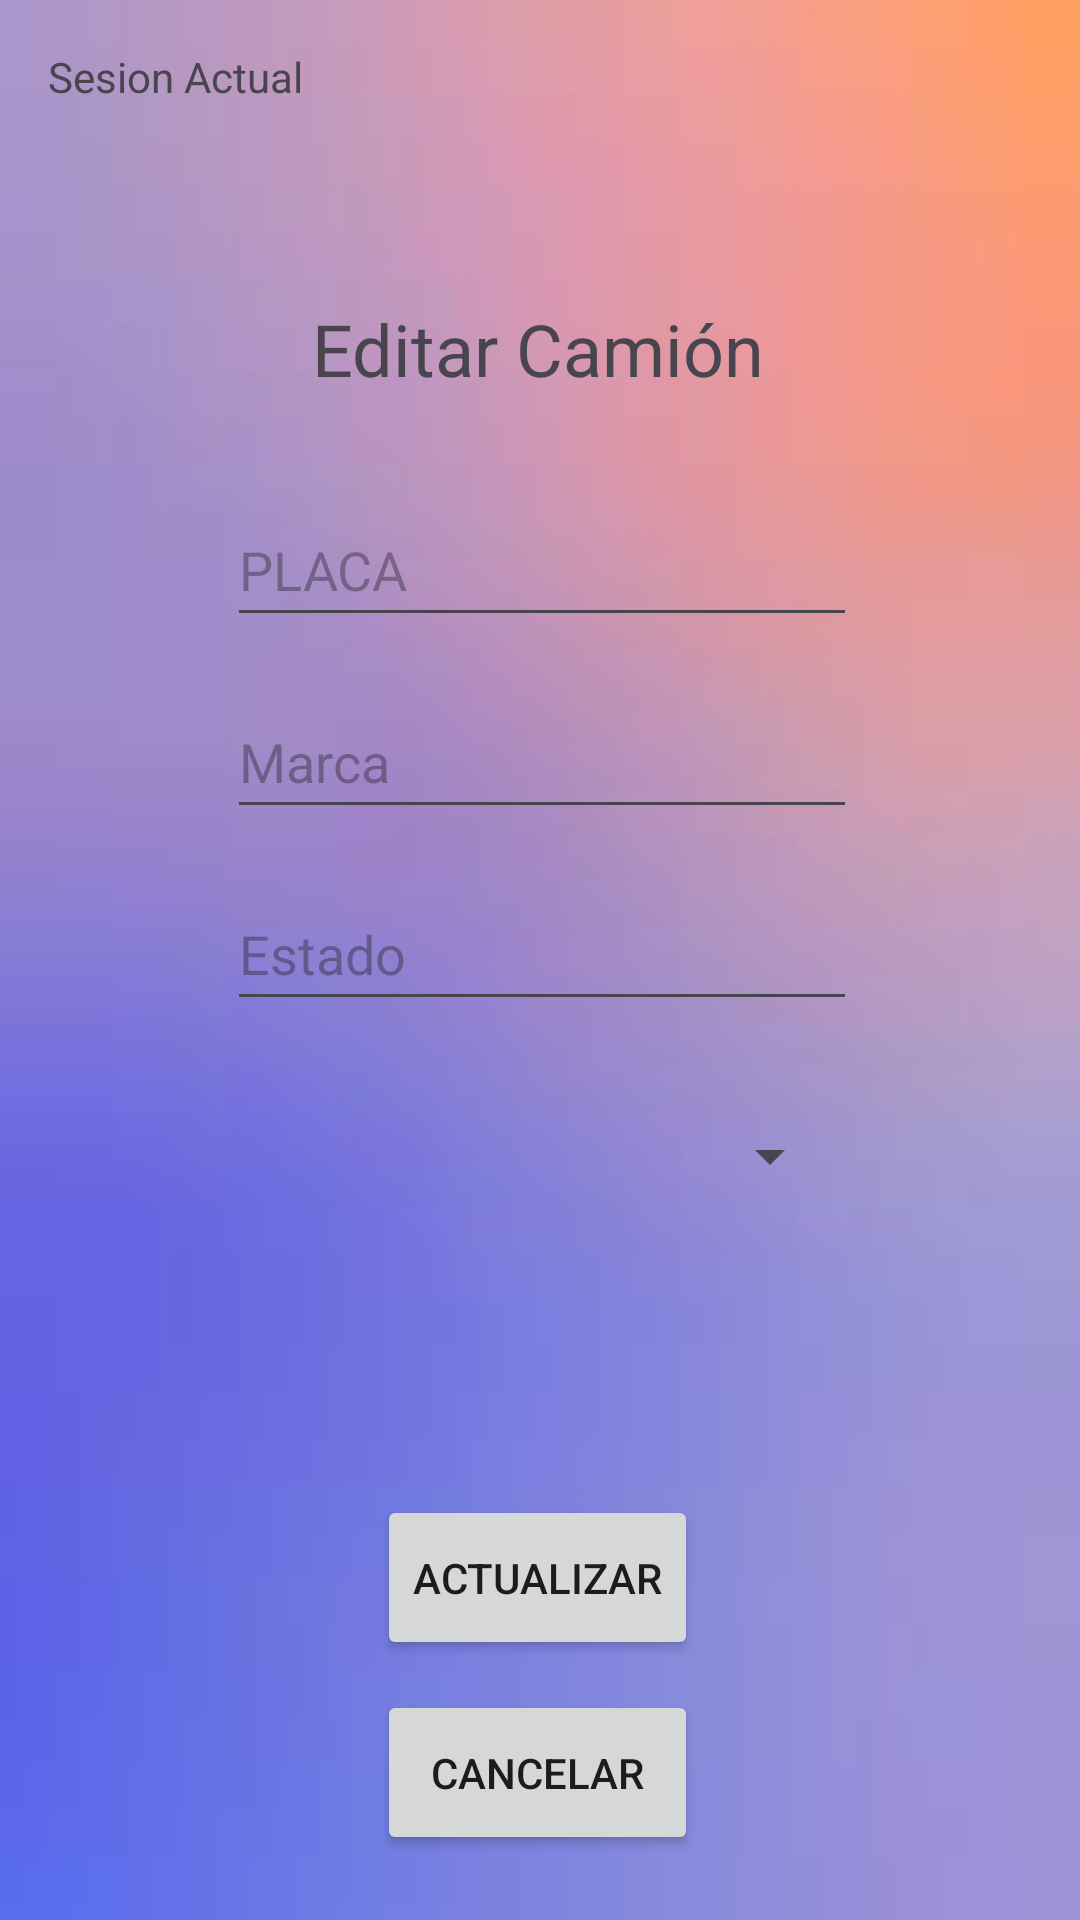

Android layout source for this screen:
<!-- AndroidManifest.xml: application theme Theme.ProyectoGTC -->
<!-- res/layout/editar_camion.xml -->
<?xml version="1.0" encoding="utf-8"?>
<androidx.constraintlayout.widget.ConstraintLayout xmlns:android="http://schemas.android.com/apk/res/android"
    xmlns:app="http://schemas.android.com/apk/res-auto"
    xmlns:tools="http://schemas.android.com/tools"
    android:id="@+id/editar_camion"
    android:background="@mipmap/fondo_propietario_camion"
    android:layout_width="match_parent"
    android:layout_height="match_parent"
    tools:context=".EditarCamion">

    <TextView
        android:id="@+id/textView_editarCamion"
        android:layout_width="wrap_content"
        android:layout_height="wrap_content"
        android:layout_marginTop="100dp"
        android:text="@string/editar_camion"
        android:textSize="24sp"
        app:layout_constraintEnd_toEndOf="parent"
        app:layout_constraintHorizontal_bias="0.498"
        app:layout_constraintStart_toStartOf="parent"
        app:layout_constraintTop_toTopOf="parent" />

    <EditText
        android:id="@+id/editText_editarCamion_Placa"
        android:layout_width="wrap_content"
        android:layout_height="wrap_content"
        android:layout_marginTop="32dp"
        android:ems="10"
        android:hint="@string/placa"
        android:inputType="text"
        android:minHeight="48dp"
        app:layout_constraintEnd_toEndOf="@+id/textView_editarCamion"
        app:layout_constraintHorizontal_bias="0.483"
        app:layout_constraintStart_toStartOf="@+id/textView_editarCamion"
        app:layout_constraintTop_toBottomOf="@id/textView_editarCamion" />

    <EditText
        android:id="@+id/editText_editarCamion_Marca"
        android:layout_width="0dp"
        android:layout_height="wrap_content"
        android:layout_marginTop="16dp"
        android:ems="10"
        android:hint="@string/marca"
        android:inputType="text"
        android:minHeight="48dp"
        app:layout_constraintEnd_toEndOf="@id/editText_editarCamion_Placa"
        app:layout_constraintStart_toStartOf="@id/editText_editarCamion_Placa"
        app:layout_constraintTop_toBottomOf="@id/editText_editarCamion_Placa" />

    <EditText
        android:id="@+id/editText_editarCamion_Estado"
        android:layout_width="0dp"
        android:layout_height="wrap_content"
        android:layout_marginTop="16dp"
        android:ems="10"
        android:hint="Estado"
        android:inputType="text"
        android:minHeight="48dp"
        app:layout_constraintEnd_toEndOf="@id/editText_editarCamion_Marca"
        app:layout_constraintStart_toStartOf="@id/editText_editarCamion_Marca"
        app:layout_constraintTop_toBottomOf="@id/editText_editarCamion_Marca" />

    <Spinner
        android:id="@+id/spinner_editarCamion_ConductoresDisponibles"
        android:layout_width="200dp"
        android:layout_height="50dp"
        android:layout_marginTop="20dp"
        app:layout_constraintEnd_toEndOf="@+id/editText_editarCamion_Estado"
        app:layout_constraintStart_toStartOf="@+id/editText_editarCamion_Estado"
        app:layout_constraintTop_toBottomOf="@+id/editText_editarCamion_Estado" />

    <Button
        android:id="@+id/button_editarCamion_actualizar"
        android:layout_width="wrap_content"
        android:layout_height="55dp"
        android:layout_marginStart="36dp"
        android:layout_marginTop="88dp"
        android:text="@string/actualizar"
        app:layout_constraintEnd_toEndOf="@id/spinner_editarCamion_ConductoresDisponibles"
        app:layout_constraintHorizontal_bias="0.156"
        app:layout_constraintStart_toStartOf="@id/spinner_editarCamion_ConductoresDisponibles"
        app:layout_constraintTop_toBottomOf="@id/spinner_editarCamion_ConductoresDisponibles" />

    <Button
        android:id="@+id/button_editarCamion_cancelar"
        android:layout_width="0dp"
        android:layout_height="55dp"
        android:layout_marginTop="10dp"
        android:text="@string/cancelar"
        app:layout_constraintEnd_toEndOf="@id/button_editarCamion_actualizar"
        app:layout_constraintHorizontal_bias="0.0"
        app:layout_constraintStart_toStartOf="@id/button_editarCamion_actualizar"
        app:layout_constraintTop_toBottomOf="@id/button_editarCamion_actualizar" />

    <TextView
        android:id="@+id/textView_editarCamion_SesionActual"
        android:layout_width="wrap_content"
        android:layout_height="wrap_content"
        android:layout_marginStart="16dp"
        android:layout_marginTop="16dp"
        android:text="Sesion Actual"
        app:layout_constraintStart_toStartOf="parent"
        app:layout_constraintTop_toTopOf="parent" />

</androidx.constraintlayout.widget.ConstraintLayout>
<!-- resources referenced by this layout -->
<resources>
  <!-- mipmap fondo_propietario_camion: jpeg bitmap (mipmap-hdpi, 1555 bytes) -->
  <string name="actualizar">Actualizar</string>
  <string name="cancelar">Cancelar</string>
  <string name="editar_camion">Editar Camión</string>
  <string name="marca">Marca</string>
  <string name="placa">PLACA</string>
  <style name="Theme.ProyectoGTC" parent="Base.Theme.ProyectoGTC" />
  <style name="Base.Theme.ProyectoGTC" parent="Theme.Material3.DayNight.NoActionBar">
          
          
      </style>
</resources>
